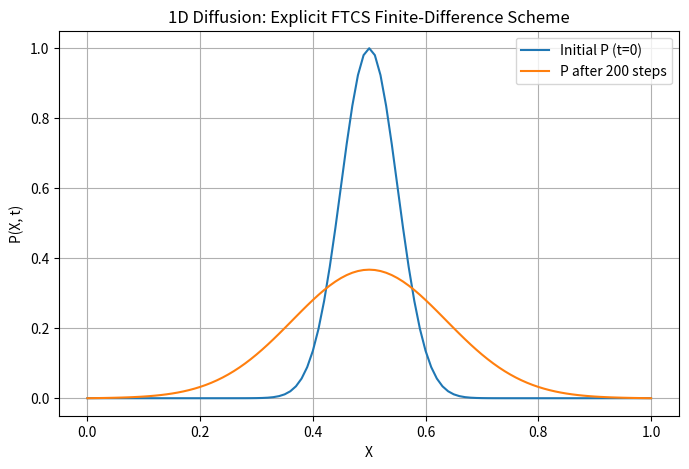

Write Python code to recreate this figure. (Note: this script raises an exception after producing the figure.)
import matplotlib
matplotlib.use("Agg")
import matplotlib.pyplot as plt
import numpy as np

# ----------------------------------------------------------------------
# Generic explicit forward-time centered-space (FTCS) diffusion solver.
# Solves dP/dt = D * d2P/dX2 with Dirichlet boundaries P=0 at both ends.
# ----------------------------------------------------------------------
def pde_fd_diffusion(ngrid, X_all, dX, dt, D, P0, nsteps):
    # stability (diffusion) factor; must stay small (<= 0.5 for 1D FTCS)
    alpha = D * dt / dX**2

    # work on a copy so the caller's initial condition is preserved
    P = P0.astype(float).copy()

    for _ in range(nsteps):
        P_next = P.copy()  # start from current state
        # update interior nodes; boundaries stay fixed (Dirichlet P=0)
        for i in range(1, ngrid - 1):
            # explicit FTCS update: Euler-in-time, centered-in-space Laplacian
            P_next[i] = P[i] + alpha * (P[i + 1] + P[i - 1] - 2.0 * P[i])
        # enforce Dirichlet boundary conditions
        P_next[0] = 0.0
        P_next[-1] = 0.0
        P = P_next  # advance one full time step

    return P, alpha


# ----------------------------------------------------------------------
# Problem setup / grid
# ----------------------------------------------------------------------
ngrid = 101
X_all = np.linspace(0.0, 1.0, ngrid)
dX = X_all[1] - X_all[0]
D = 1.0
dt = 0.4 * dX**2 / D          # chosen so D*dt/dX^2 = 0.4 (< 0.5, stable)
nsteps = 200

# initial distribution: a localized bump in the interior, zero at the ends
P0 = np.exp(-((X_all - 0.5) ** 2) / (2 * 0.05**2))
P0[0] = 0.0
P0[-1] = 0.0

# ----------------------------------------------------------------------
# Run the solver for several finite-difference steps (used by 7A.2)
# ----------------------------------------------------------------------
P_final, alpha = pde_fd_diffusion(ngrid, X_all, dX, dt, D, P0, nsteps)

print(f"Number of grid points ngrid: {ngrid}")
print(f"Grid spacing dX: {dX:.6f}")
print(f"Time step dt: {dt:.8f}")
print(f"Diffusion coefficient D: {D:.6f}")
print(f"Stability factor D*dt/dX^2 (alpha): {alpha:.6f}")
print(f"Stable (alpha <= 0.5): {alpha <= 0.5}")
print(f"Number of time steps advanced: {nsteps}")
print(f"Initial peak value P0 max: {P0.max():.6f}")
print(f"Final peak value P max after {nsteps} steps: {P_final.max():.6f}")
print(f"Sum of P initial (mass proxy): {P0.sum():.6f}")
print(f"Sum of P final (mass proxy): {P_final.sum():.6f}")
print(f"P_final at left boundary: {P_final[0]:.6e}")
print(f"P_final at right boundary: {P_final[-1]:.6e}")

# ----------------------------------------------------------------------
# Separate check: the scheme is the diffusion analog of Euler integration.
# Advance P by ONE step from its neighbors, at a single test node, by hand,
# and compare with one step of the full solver.
# ----------------------------------------------------------------------
i_test = ngrid // 2
# one explicit Euler-like step at node i_test: P_next = P + D*(dt/dX^2)*Laplacian
manual_one_step = P0[i_test] + D * (dt / dX**2) * (
    P0[i_test + 1] + P0[i_test - 1] - 2.0 * P0[i_test]
)
P_one_step, _ = pde_fd_diffusion(ngrid, X_all, dX, dt, D, P0, 1)
solver_one_step = P_one_step[i_test]

print(f"Manual single-step update at node {i_test}: {manual_one_step:.10f}")
print(f"Solver single-step update at node {i_test}: {solver_one_step:.10f}")
print(f"Absolute difference (manual vs solver): {abs(manual_one_step - solver_one_step):.3e}")

# Explanation (one sentence):
# The manual one-step value matches the solver because P_i_next = P_i +
# D*(dt/dX^2)*(P_{i+1}+P_{i-1}-2*P_i) is exactly Euler's method dP/dt ~=
# (P_next - P)/dt applied with the centered-difference Laplacian, so
# reproducing one step by hand confirms the scheme advances P from its
# neighbors just like Euler integration for ODEs.
print("Check: single explicit step equals Euler integration using the "
      "centered-difference Laplacian of P at its neighbors.")

# ----------------------------------------------------------------------
# Plot initial vs final distribution
# ----------------------------------------------------------------------
plt.figure(figsize=(8, 5))
plt.plot(X_all, P0, label="Initial P (t=0)")
plt.plot(X_all, P_final, label=f"P after {nsteps} steps")
plt.xlabel("X")
plt.ylabel("P(X, t)")
plt.title("1D Diffusion: Explicit FTCS Finite-Difference Scheme")
plt.legend()
plt.grid(True)
plt.savefig("/Users/lvmy/neu/teaching/numericalR/numericalR/recipe-eval/gen/7A.1.1_s3.png")
